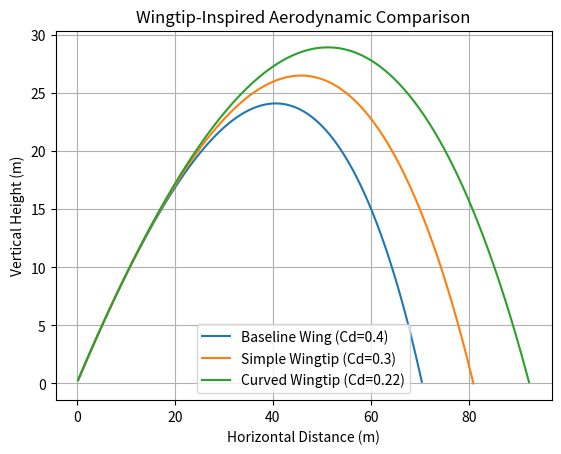

Here is the Python script that generated this plot:
import numpy as np
import matplotlib.pyplot as plt
import csv

# Physical constants
g = 9.81
rho = 1.225  # air density at sea level in kg/m^3

# Launch and object conditions
mass = 0.20
area = 0.01
v0 = 40
angle = 45
dt = 0.01

# Wingtip-inspired conceptual configurations
# Cd is used as a simplified drag-performance proxy.
designs = [
    {"name": "Baseline Wing", "Cd": 0.40},
    {"name": "Simple Wingtip", "Cd": 0.30},
    {"name": "Curved Wingtip", "Cd": 0.22},
]

theta = np.radians(angle)

def simulate_trajectory(Cd):
    vx = v0 * np.cos(theta)
    vy = v0 * np.sin(theta)

    x = 0
    y = 0

    x_positions = []
    y_positions = []

    max_height = 0
    flight_time = 0

    while y >= 0:
        speed = np.sqrt(vx**2 + vy**2)

        drag_force = 0.5 * rho * Cd * area * speed**2

        if speed != 0:
            ax_drag = -(drag_force / mass) * (vx / speed)
            ay_drag = -(drag_force / mass) * (vy / speed)
        else:
            ax_drag = 0
            ay_drag = 0

        ax = ax_drag
        ay = -g + ay_drag

        vx += ax * dt
        vy += ay * dt

        x += vx * dt
        y += vy * dt

        if y >= 0:
            x_positions.append(x)
            y_positions.append(y)
            max_height = max(max_height, y)
            flight_time += dt

    return x_positions, y_positions, max_height, flight_time


results = []
plt.figure()

baseline_range = None

for design in designs:
    name = design["name"]
    Cd = design["Cd"]

    x_positions, y_positions, max_height, flight_time = simulate_trajectory(Cd)
    range_distance = x_positions[-1]

    if name == "Baseline Wing":
        baseline_range = range_distance

    improvement = ((range_distance - baseline_range) / baseline_range) * 100

    results.append({
        "Design": name,
        "Cd": float(Cd),
        "Range_m": float(round(range_distance, 2)),
        "Max_Height_m": float(round(max_height, 2)),
        "Flight_Time_s": float(round(flight_time, 2)),
        "Range_Improvement_%": float(round(improvement, 2))
    })

    plt.plot(x_positions, y_positions, label=f"{name} (Cd={Cd})")


# Save numerical results
with open("wingtip_results.csv", "w", newline="") as file:
    writer = csv.DictWriter(
        file,
        fieldnames=[
            "Design",
            "Cd",
            "Range_m",
            "Max_Height_m",
            "Flight_Time_s",
            "Range_Improvement_%"
        ]
    )
    writer.writeheader()
    writer.writerows(results)


# Print results
print("\nWINGTIP-INSPIRED DESIGN COMPARISON")
print("----------------------------------")

for result in results:
    print(result)


# Save graph
plt.title("Wingtip-Inspired Aerodynamic Comparison")
plt.xlabel("Horizontal Distance (m)")
plt.ylabel("Vertical Height (m)")
plt.legend()
plt.grid(True)
plt.savefig("wingtip_design_comparison.png", dpi=300)
plt.show()
